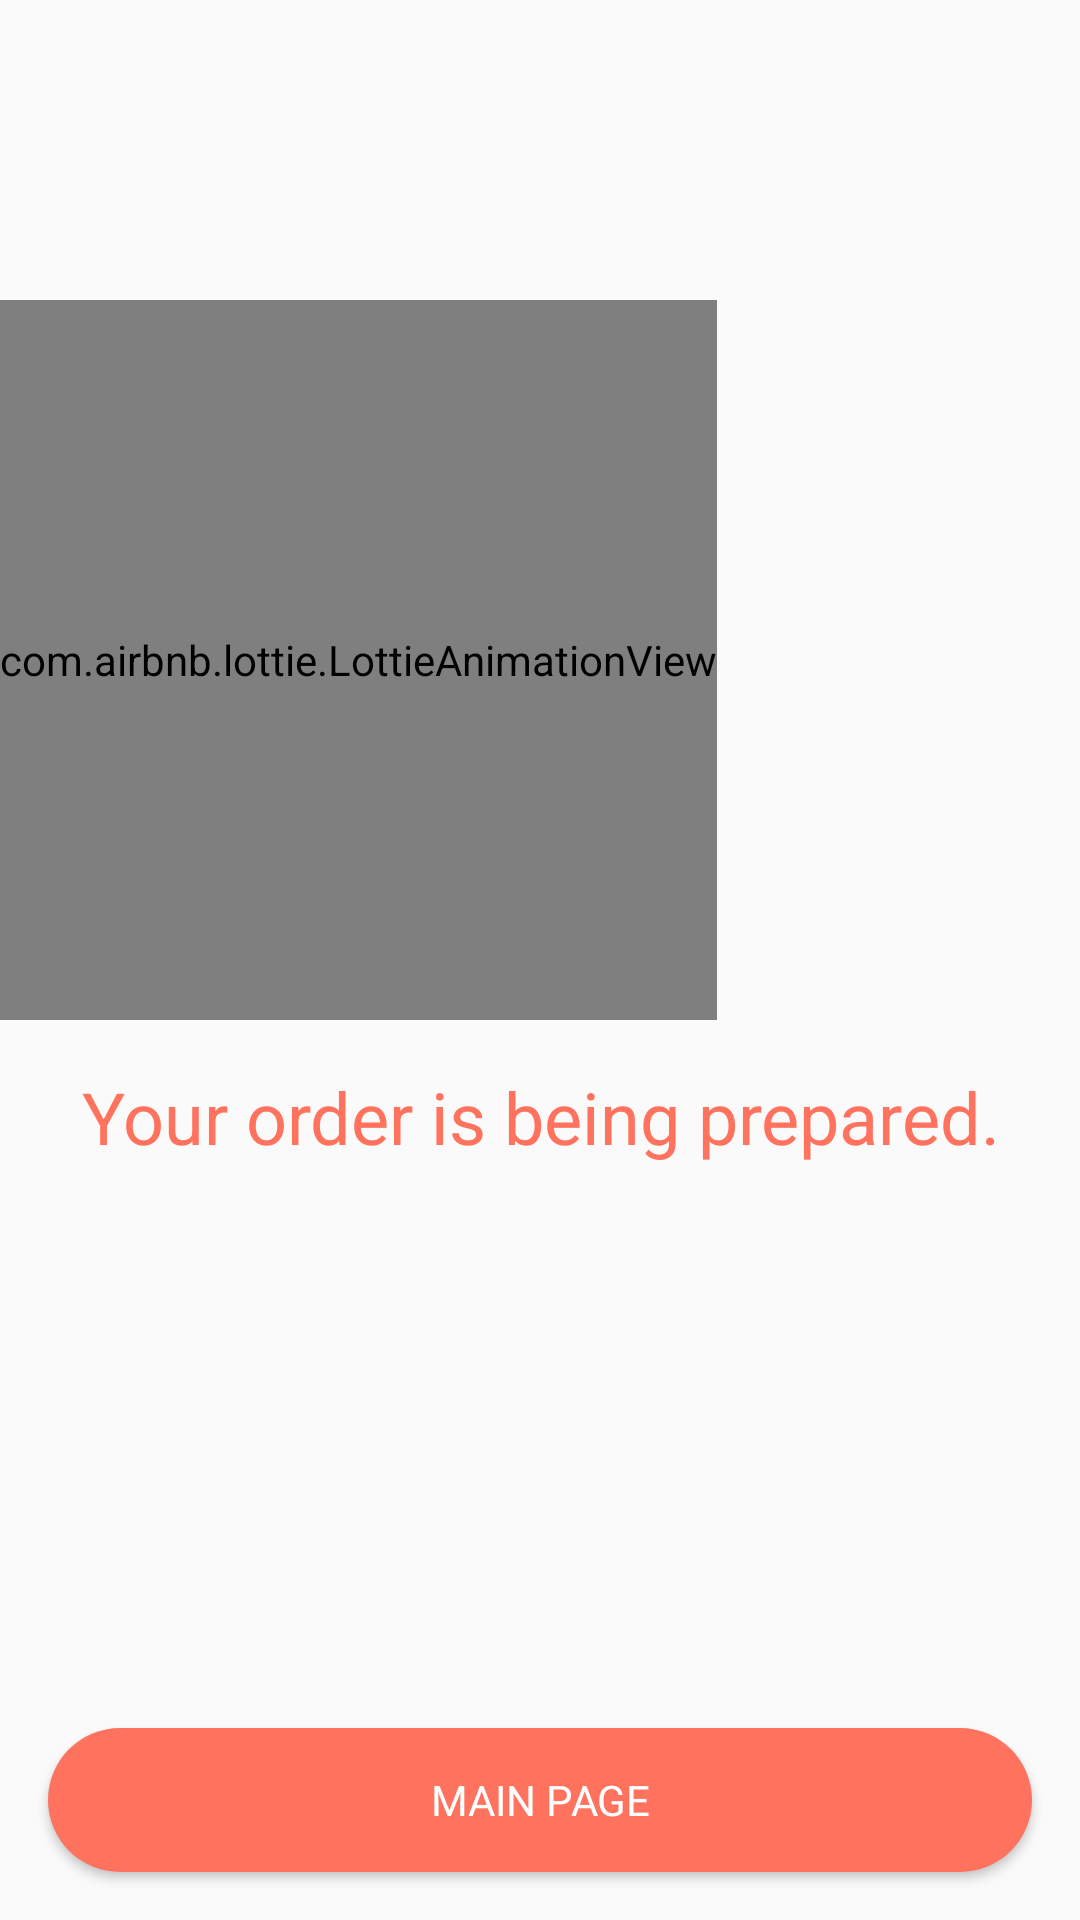

Produce the Android XML layout that renders to this screen, including the resource entries it uses.
<!-- AndroidManifest.xml: application theme Theme.FoodOrderApp -->
<!-- res/layout/fragment_check_out.xml -->
<?xml version="1.0" encoding="utf-8"?>
<layout xmlns:android="http://schemas.android.com/apk/res/android"
    xmlns:tools="http://schemas.android.com/tools"
    xmlns:app="http://schemas.android.com/apk/res-auto">

    <data>

    </data>

    <androidx.constraintlayout.widget.ConstraintLayout
        android:layout_width="match_parent"
        android:layout_height="match_parent"
        tools:context=".ui.fragment.CheckOutFragment">

        <com.airbnb.lottie.LottieAnimationView
            android:id="@+id/lottieView"
            android:layout_width="wrap_content"
            android:layout_height="0dp"
            android:layout_marginTop="100dp"
            android:layout_marginBottom="300dp"
            app:layout_constraintBottom_toBottomOf="parent"
            app:layout_constraintEnd_toEndOf="parent"
            app:layout_constraintHorizontal_bias="0.0"
            app:layout_constraintStart_toStartOf="parent"
            app:layout_constraintTop_toTopOf="parent"
            app:lottie_autoPlay="true"
            app:lottie_fileName="orderdone.json"
            app:lottie_loop="true">

        </com.airbnb.lottie.LottieAnimationView>

        <ImageButton
            android:id="@+id/imageButtonBack"
            android:layout_width="40dp"
            android:layout_height="40dp"
            android:layout_marginStart="16dp"
            android:layout_marginTop="16dp"
            android:backgroundTint="@android:color/transparent"
            app:tint="@color/appColor"
            android:src="@drawable/ic_back_24"
            app:layout_constraintStart_toStartOf="parent"
            app:layout_constraintTop_toTopOf="parent" />

        <TextView
            android:id="@+id/textView8"
            android:layout_width="0dp"
            android:layout_height="wrap_content"
            android:layout_marginStart="16dp"
            android:layout_marginTop="16dp"
            android:layout_marginEnd="16dp"
            android:text="@string/your_order_is_being_prepared"
            android:textSize="24sp"
            android:textAlignment="center"
            android:textColor="@color/appColor"
            app:layout_constraintEnd_toEndOf="parent"
            app:layout_constraintStart_toStartOf="parent"
            app:layout_constraintTop_toBottomOf="@+id/lottieView" />

        <Button
            android:id="@+id/btnBackToMainPage"
            android:layout_width="0dp"
            android:layout_height="wrap_content"
            android:layout_marginStart="16dp"
            android:layout_marginEnd="16dp"
            android:layout_marginBottom="16dp"
            android:text="@string/main_page"
            android:background="@drawable/btn_card"
            android:textColor="@color/textColor"
            app:layout_constraintBottom_toBottomOf="parent"
            app:layout_constraintEnd_toEndOf="parent"
            app:layout_constraintStart_toStartOf="parent" />


    </androidx.constraintlayout.widget.ConstraintLayout>
</layout>
<!-- resources referenced by this layout -->
<resources>
  <color name="appColor">#FF725E</color>
  <color name="textColor">#FFFFFF</color>
  <!-- drawable btn_card (drawable) -->
  <?xml version="1.0" encoding="utf-8"?>
  <shape xmlns:android="http://schemas.android.com/apk/res/android" android:shape="rectangle">
      <solid android:color="@color/appColor"/>
      <corners android:radius="50dp"/>
  
  </shape>
  <string name="main_page">Main Page</string>
  <string name="your_order_is_being_prepared">Your order is being prepared.</string>
  <style name="Theme.FoodOrderApp" parent="Base.Theme.FoodOrderApp" />
  <style name="Base.Theme.FoodOrderApp" parent="Theme.Design.Light.NoActionBar">
          
          <item name="colorPrimary">@color/purple_500</item>
          <item name="colorPrimaryVariant">@color/purple_700</item>
          <item name="colorOnPrimary">@color/white</item>
          
          <item name="colorSecondary">@color/teal_200</item>
          <item name="colorSecondaryVariant">@color/teal_700</item>
          <item name="colorOnSecondary">@color/black</item>
          <item name="fontFamily">@font/ubuntu_light</item>
          
          <item name="android:statusBarColor">@color/appColor</item>
      </style>
  <color name="purple_500">#FF6200EE</color>
  <color name="purple_700">#FF3700B3</color>
  <color name="white">#FFFFFFFF</color>
  <color name="teal_200">#FF03DAC5</color>
  <color name="teal_700">#FF018786</color>
  <color name="black">#FF000000</color>
</resources>
